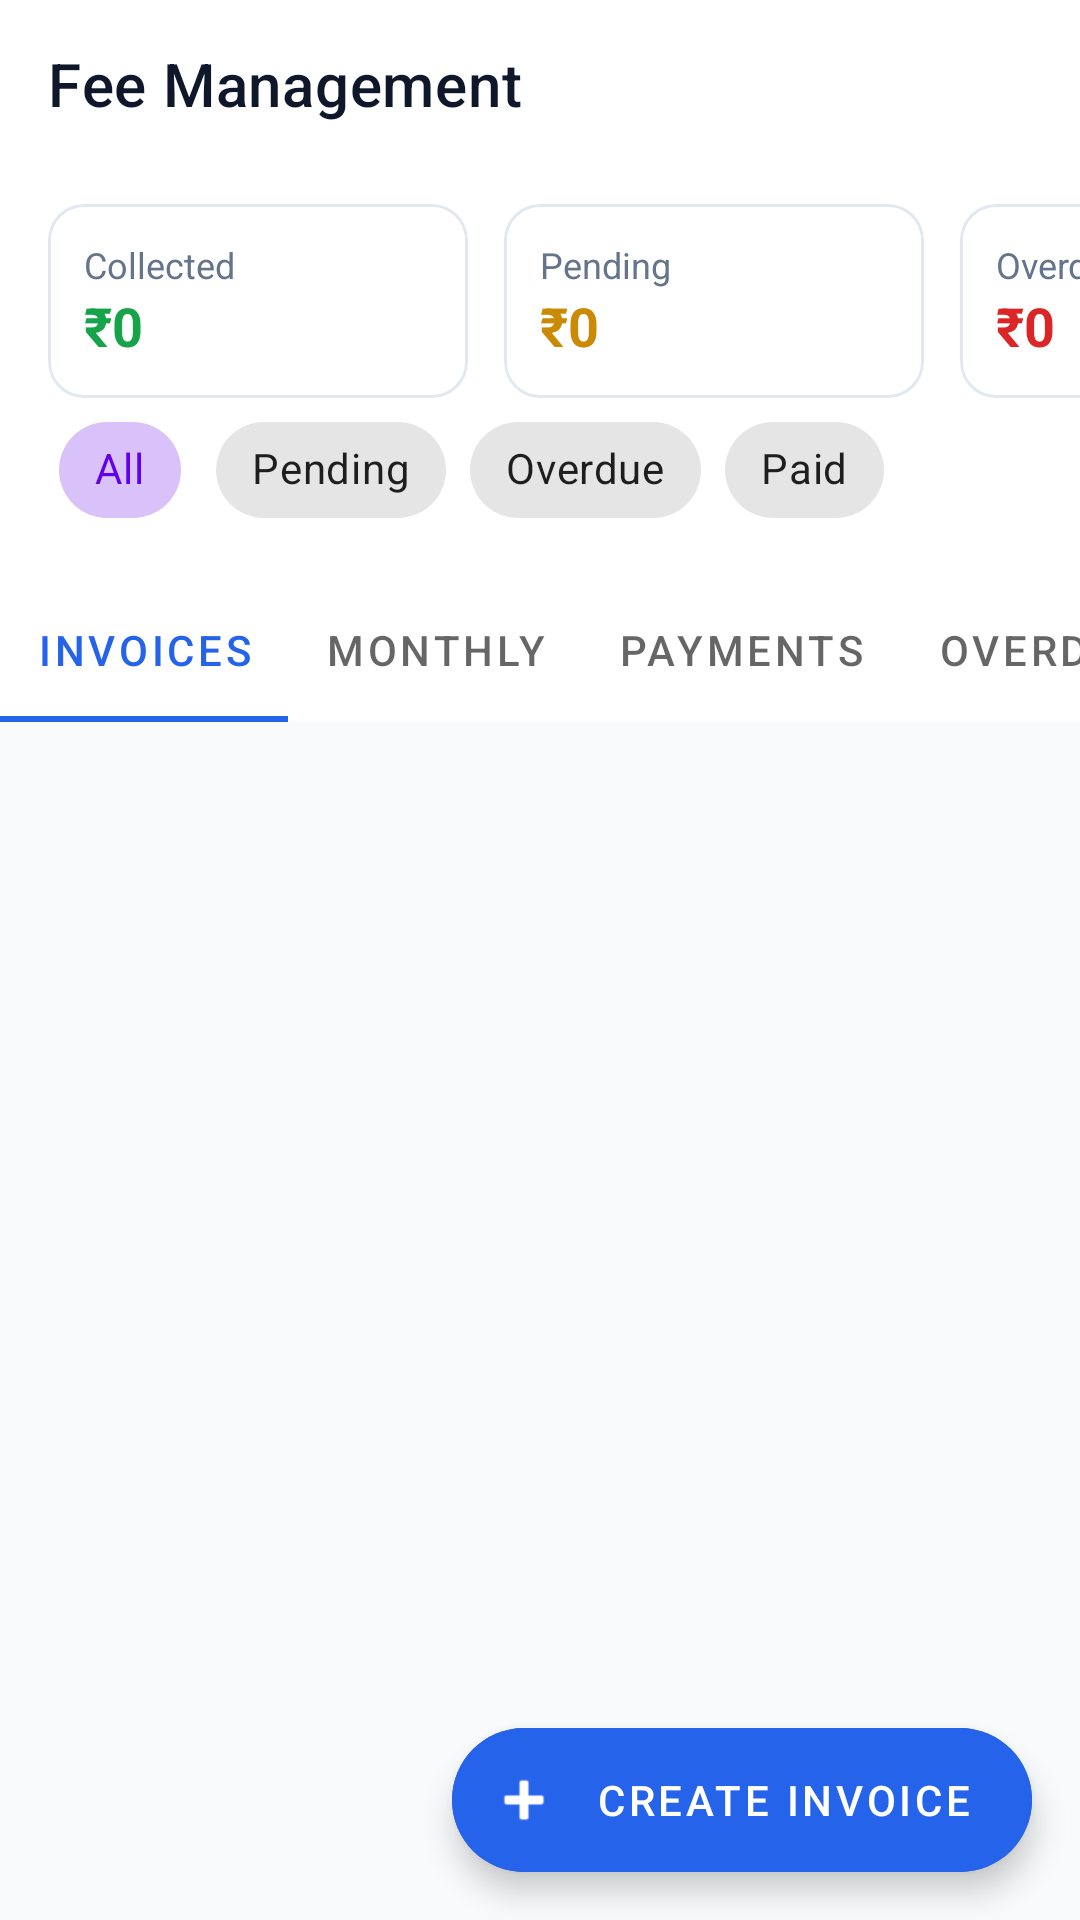

Reconstruct the res/layout file that produces this screen, plus the resources it refers to.
<!-- AndroidManifest.xml: application theme Theme.ANDROID -->
<!-- res/layout/activity_fees.xml -->
<?xml version="1.0" encoding="utf-8"?>
<androidx.coordinatorlayout.widget.CoordinatorLayout xmlns:android="http://schemas.android.com/apk/res/android"
    xmlns:app="http://schemas.android.com/apk/res-auto"
    android:layout_width="match_parent"
    android:layout_height="match_parent"
    android:background="#F8FAFC">

    <com.google.android.material.appbar.AppBarLayout
        android:layout_width="match_parent"
        android:layout_height="wrap_content"
        android:background="@android:color/white"
        app:elevation="0dp">

        <androidx.appcompat.widget.Toolbar
            android:id="@+id/toolbar"
            android:layout_width="match_parent"
            android:layout_height="?attr/actionBarSize"
            app:title="Fee Management"
            app:titleTextColor="#0F172A" />

        <HorizontalScrollView
            android:layout_width="match_parent"
            android:layout_height="wrap_content"
            android:scrollbars="none"
            android:paddingHorizontal="16dp"
            android:paddingTop="12dp"
            android:clipToPadding="false">

            <LinearLayout
                android:layout_width="wrap_content"
                android:layout_height="wrap_content"
                android:orientation="horizontal">

                
                <com.google.android.material.card.MaterialCardView
                    android:layout_width="140dp"
                    android:layout_height="wrap_content"
                    android:layout_marginEnd="12dp"
                    app:cardCornerRadius="12dp"
                    app:cardElevation="1dp"
                    app:strokeWidth="1dp"
                    app:strokeColor="#E2E8F0">
                    <LinearLayout
                        android:layout_width="match_parent"
                        android:layout_height="wrap_content"
                        android:orientation="vertical"
                        android:padding="12dp">
                        <TextView
                            android:layout_width="wrap_content"
                            android:layout_height="wrap_content"
                            android:text="Collected"
                            android:textSize="12sp"
                            android:textColor="#64748B"/>
                        <TextView
                            android:id="@+id/tvStatCollected"
                            android:layout_width="match_parent"
                            android:layout_height="wrap_content"
                            android:text="₹0"
                            android:textSize="18sp"
                            android:textStyle="bold"
                            android:textColor="#16A34A"/>
                    </LinearLayout>
                </com.google.android.material.card.MaterialCardView>

                
                <com.google.android.material.card.MaterialCardView
                    android:layout_width="140dp"
                    android:layout_height="wrap_content"
                    android:layout_marginEnd="12dp"
                    app:cardCornerRadius="12dp"
                    app:cardElevation="1dp"
                    app:strokeWidth="1dp"
                    app:strokeColor="#E2E8F0">
                    <LinearLayout
                        android:layout_width="match_parent"
                        android:layout_height="wrap_content"
                        android:orientation="vertical"
                        android:padding="12dp">
                        <TextView
                            android:layout_width="wrap_content"
                            android:layout_height="wrap_content"
                            android:text="Pending"
                            android:textSize="12sp"
                            android:textColor="#64748B"/>
                        <TextView
                            android:id="@+id/tvStatPending"
                            android:layout_width="match_parent"
                            android:layout_height="wrap_content"
                            android:text="₹0"
                            android:textSize="18sp"
                            android:textStyle="bold"
                            android:textColor="#CA8A04"/>
                    </LinearLayout>
                </com.google.android.material.card.MaterialCardView>

                
                <com.google.android.material.card.MaterialCardView
                    android:layout_width="140dp"
                    android:layout_height="wrap_content"
                    android:layout_marginEnd="12dp"
                    app:cardCornerRadius="12dp"
                    app:cardElevation="1dp"
                    app:strokeWidth="1dp"
                    app:strokeColor="#E2E8F0">
                    <LinearLayout
                        android:layout_width="match_parent"
                        android:layout_height="wrap_content"
                        android:orientation="vertical"
                        android:padding="12dp">
                        <TextView
                            android:layout_width="wrap_content"
                            android:layout_height="wrap_content"
                            android:text="Overdue"
                            android:textSize="12sp"
                            android:textColor="#64748B"/>
                        <TextView
                            android:id="@+id/tvStatOverdue"
                            android:layout_width="match_parent"
                            android:layout_height="wrap_content"
                            android:text="₹0"
                            android:textSize="18sp"
                            android:textStyle="bold"
                            android:textColor="#DC2626"/>
                    </LinearLayout>
                </com.google.android.material.card.MaterialCardView>

                 
                <com.google.android.material.card.MaterialCardView
                    android:layout_width="140dp"
                    android:layout_height="wrap_content"
                    android:layout_marginEnd="4dp"
                    app:cardCornerRadius="12dp"
                    app:cardElevation="1dp"
                    app:strokeWidth="1dp"
                    app:strokeColor="#E2E8F0">
                    <LinearLayout
                        android:layout_width="match_parent"
                        android:layout_height="wrap_content"
                        android:orientation="vertical"
                        android:padding="12dp">
                        <TextView
                            android:layout_width="wrap_content"
                            android:layout_height="wrap_content"
                            android:text="Total Billed"
                            android:textSize="12sp"
                            android:textColor="#64748B"/>
                        <TextView
                            android:id="@+id/tvStatTotal"
                            android:layout_width="match_parent"
                            android:layout_height="wrap_content"
                            android:text="₹0"
                            android:textSize="18sp"
                            android:textStyle="bold"
                            android:textColor="#0F172A"/>
                    </LinearLayout>
                </com.google.android.material.card.MaterialCardView>

            </LinearLayout>
        </HorizontalScrollView>

        <HorizontalScrollView
            android:layout_width="match_parent"
            android:layout_height="wrap_content"
            android:scrollbars="none"
            android:paddingHorizontal="16dp"
            android:paddingBottom="12dp">

            <com.google.android.material.chip.ChipGroup
                android:id="@+id/chipGroupFilters"
                android:layout_width="wrap_content"
                android:layout_height="wrap_content"
                app:singleSelection="true"
                app:selectionRequired="true">

                <com.google.android.material.chip.Chip
                    android:id="@+id/chipAll"
                    style="@style/Widget.MaterialComponents.Chip.Choice"
                    android:layout_width="wrap_content"
                    android:layout_height="wrap_content"
                    android:text="All"
                    android:checked="true"/>

                <com.google.android.material.chip.Chip
                    android:id="@+id/chipPending"
                    style="@style/Widget.MaterialComponents.Chip.Choice"
                    android:layout_width="wrap_content"
                    android:layout_height="wrap_content"
                    android:text="Pending" />

                <com.google.android.material.chip.Chip
                    android:id="@+id/chipOverdue"
                    style="@style/Widget.MaterialComponents.Chip.Choice"
                    android:layout_width="wrap_content"
                    android:layout_height="wrap_content"
                    android:text="Overdue" />

                <com.google.android.material.chip.Chip
                    android:id="@+id/chipPaid"
                    style="@style/Widget.MaterialComponents.Chip.Choice"
                    android:layout_width="wrap_content"
                    android:layout_height="wrap_content"
                    android:text="Paid" />

            </com.google.android.material.chip.ChipGroup>
        </HorizontalScrollView>

        <com.google.android.material.tabs.TabLayout
            android:id="@+id/tabLayout"
            android:layout_width="match_parent"
            android:layout_height="wrap_content"
            app:tabMode="scrollable"
             app:tabSelectedTextColor="#2563EB"
            app:tabIndicatorColor="#2563EB">
            <com.google.android.material.tabs.TabItem android:text="Invoices"/>
            <com.google.android.material.tabs.TabItem android:text="Monthly"/>
            <com.google.android.material.tabs.TabItem android:text="Payments"/>
            <com.google.android.material.tabs.TabItem android:text="Overdue"/>
        </com.google.android.material.tabs.TabLayout>

    </com.google.android.material.appbar.AppBarLayout>

    <androidx.recyclerview.widget.RecyclerView
        android:id="@+id/recyclerView"
        android:layout_width="match_parent"
        android:layout_height="match_parent"
        android:paddingTop="8dp"
        android:clipToPadding="false"
        app:layout_behavior="@string/appbar_scrolling_view_behavior"/>

    <com.google.android.material.floatingactionbutton.ExtendedFloatingActionButton
        android:id="@+id/fabCreateInvoice"
        android:layout_width="wrap_content"
        android:layout_height="wrap_content"
        android:layout_gravity="bottom|end"
        android:layout_margin="16dp"
        android:text="Create Invoice"
        android:textColor="@android:color/white"
        android:backgroundTint="#2563EB"
        app:icon="@android:drawable/ic_input_add"
        app:iconTint="@android:color/white"/>

</androidx.coordinatorlayout.widget.CoordinatorLayout>
<!-- resources referenced by this layout -->
<resources>
  <style name="Theme.ANDROID" parent="Theme.MaterialComponents.DayNight.NoActionBar">
          
          <item name="colorPrimary">@color/purple_500</item>
          <item name="colorPrimaryVariant">@color/purple_700</item>
          <item name="colorOnPrimary">@color/white</item>
          
          <item name="colorSecondary">@color/teal_200</item>
          <item name="colorSecondaryVariant">@color/teal_700</item>
          <item name="colorOnSecondary">@color/black</item>
          
          <item name="android:statusBarColor">?attr/colorPrimaryVariant</item>
          
      </style>
  <!-- not gathered from this repository: default colours our renderer supplied (Android Studio template values) -->
  <color name="purple_500">#FF6200EE</color>
  <color name="purple_700">#FF3700B3</color>
  <color name="teal_200">#FF03DAC5</color>
  <color name="teal_700">#FF018786</color>
  <color name="black">#FF000000</color>
  <color name="white">#FFFFFFFF</color>
</resources>
